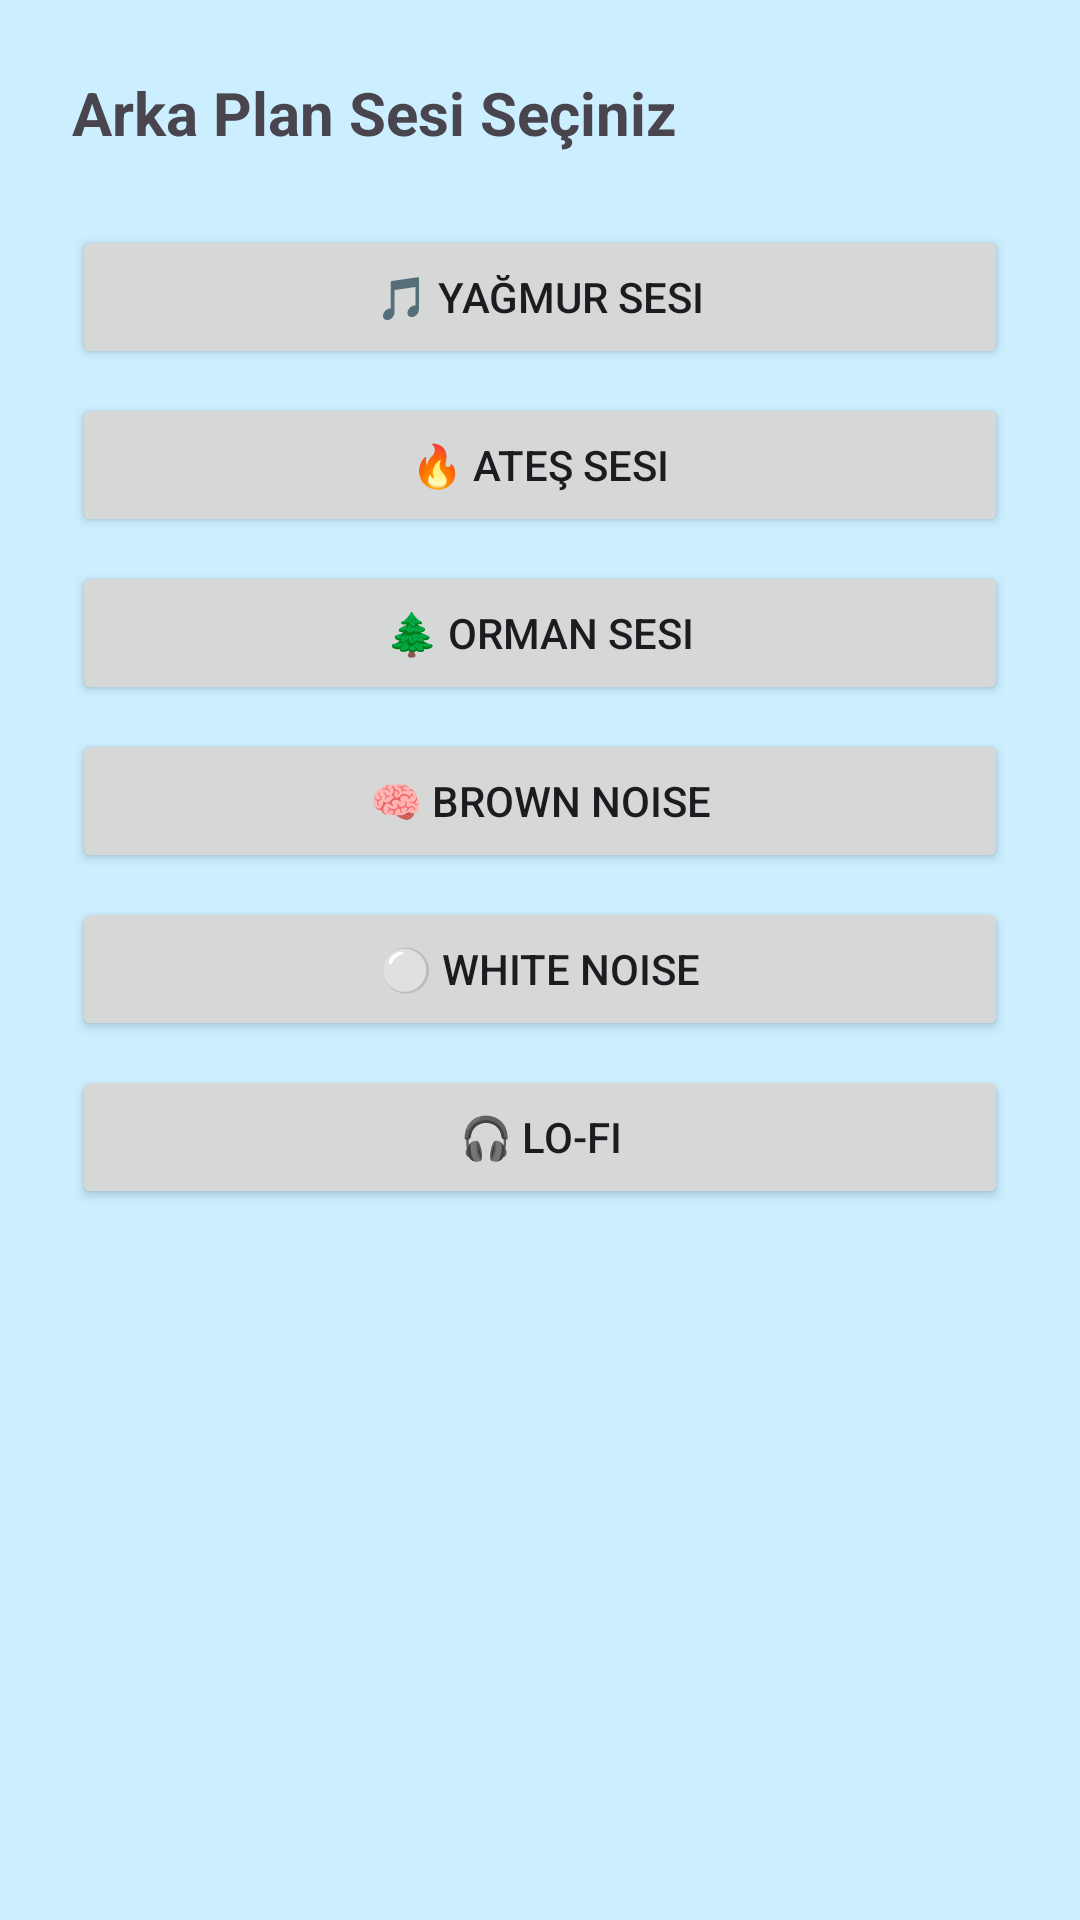

Here is an Android app screen rendered from its layout file. Give the layout XML and the strings, colors and styles it references.
<!-- AndroidManifest.xml: application theme Theme.Atınç -->
<!-- res/layout/activity_ses.xml -->
<?xml version="1.0" encoding="utf-8"?>
<ScrollView xmlns:android="http://schemas.android.com/apk/res/android"
    android:layout_width="match_parent"
    android:layout_height="match_parent"
    android:background="#CCEFFF">

    <LinearLayout
        android:layout_width="match_parent"
        android:layout_height="wrap_content"
        android:orientation="vertical"
        android:padding="24dp">

        <TextView
            android:layout_width="wrap_content"
            android:layout_height="wrap_content"
            android:text="Arka Plan Sesi Seçiniz"
            android:textSize="20sp"
            android:textStyle="bold"
            android:layout_marginBottom="24dp" />

        <Button android:id="@+id/btnRain" android:layout_width="match_parent" android:layout_height="wrap_content" android:text="🎵 Yağmur Sesi" android:layout_marginBottom="8dp"/>
        <Button android:id="@+id/btnFire" android:layout_width="match_parent" android:layout_height="wrap_content" android:text="🔥 Ateş Sesi" android:layout_marginBottom="8dp"/>
        <Button android:id="@+id/btnForest" android:layout_width="match_parent" android:layout_height="wrap_content" android:text="🌲 Orman Sesi" android:layout_marginBottom="8dp"/>
        <Button android:id="@+id/btnBrown" android:layout_width="match_parent" android:layout_height="wrap_content" android:text="🧠 Brown Noise" android:layout_marginBottom="8dp"/>
        <Button android:id="@+id/btnWhite" android:layout_width="match_parent" android:layout_height="wrap_content" android:text="⚪ White Noise" android:layout_marginBottom="8dp"/>
        <Button android:id="@+id/btnLofi" android:layout_width="match_parent" android:layout_height="wrap_content" android:text="🎧 Lo-fi" android:layout_marginBottom="8dp"/>
    </LinearLayout>
</ScrollView>
<!-- resources referenced by this layout -->
<resources>
  <style name="Theme.Atınç" parent="Base.Theme.Atınç" />
  <style name="Base.Theme.Atınç" parent="Theme.Material3.DayNight.NoActionBar">
          
          
      </style>
</resources>
